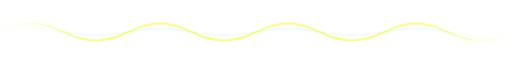
t = 0.00 s
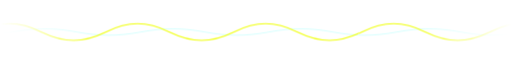
t = 0.70 s
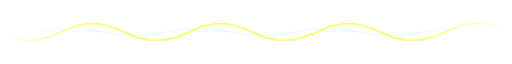
t = 2.10 s
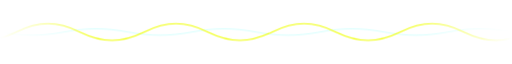
t = 3.50 s
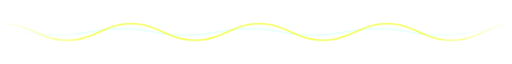
t = 4.90 s
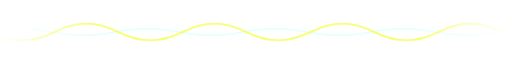
t = 6.30 s

The animated SVG that drew these frames (rendered in a browser with its animation timeline set to each time). Animation: 3 CSS @keyframes rules; one cycle of 7.00 s, repeats indefinitely.

<?xml version="1.0" encoding="UTF-8"?>
<svg xmlns="http://www.w3.org/2000/svg" viewBox="0 0 1200 80" width="1200" height="80" role="img" aria-label="Signal wave divider">
<title>Signal wave divider</title>
<style>@keyframes mv{from{transform:translateX(0)}to{transform:translateX(-300px)}}
  @keyframes mv2{from{transform:translateX(-300px)}to{transform:translateX(0)}}
  .a{animation:mv 4s linear infinite}.b{animation:mv2 7s linear infinite}
  @keyframes blip{0%{opacity:0}10%{opacity:1}90%{opacity:1}100%{opacity:0}}</style>
<defs>
  <linearGradient id="f" x1="0" x2="1"><stop offset="0" stop-color="#fff" stop-opacity="0"/><stop offset=".18" stop-color="#fff"/><stop offset=".82" stop-color="#fff"/><stop offset="1" stop-color="#fff" stop-opacity="0"/></linearGradient>
  <mask id="mk"><rect width="1200" height="80" fill="url(#f)"/></mask>
</defs>
<g mask="url(#mk)">
  <path d="M0 40H1200" stroke="#F2F4EF" stroke-opacity=".08"/>
  <g class="b"><path d="M-300 40 C-246 30,-204 30,-150 40 S-54.00000000000003 50,0 40 C54 30,96 30,150 40 S245.99999999999997 50,300 40 C354 30,396 30,450 40 S546 50,600 40 C654 30,696 30,750 40 S846 50,900 40 C954 30,996 30,1050 40 S1146 50,1200 40 C1254 30,1296 30,1350 40 S1446 50,1500 40 C1554 30,1596 30,1650 40 S1746 50,1800 40" fill="none" stroke="#00FFF9" stroke-opacity=".28" stroke-width="1.5"/></g>
  <g class="a"><path d="M-300 40 C-246 14,-204 14,-150 40 S-54.00000000000003 66,0 40 C54 14,96 14,150 40 S245.99999999999997 66,300 40 C354 14,396 14,450 40 S546 66,600 40 C654 14,696 14,750 40 S846 66,900 40 C954 14,996 14,1050 40 S1146 66,1200 40 C1254 14,1296 14,1350 40 S1446 66,1500 40 C1554 14,1596 14,1650 40 S1746 66,1800 40" fill="none" stroke="#EFFF00" stroke-width="2.4"/></g>
</g>
</svg>
